Dataset: dataset_v4 (GitHub, yeonebin/v2). Classes: concealed multiple targets, hammer, knife, multiple targets, pistol, plier, rifle, satellite model, snips, stiletto, wrench.

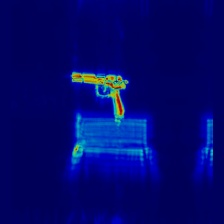
Label: pistol

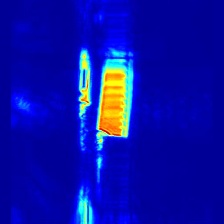
Label: multiple targets

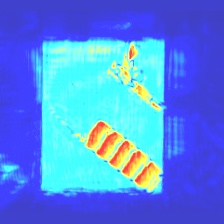
Label: concealed multiple targets

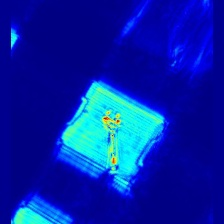
Label: wrench

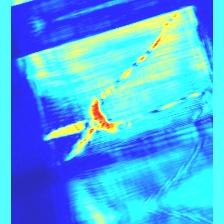
Label: snips

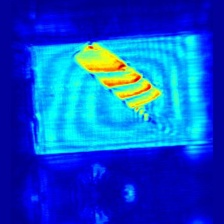
Label: knife
